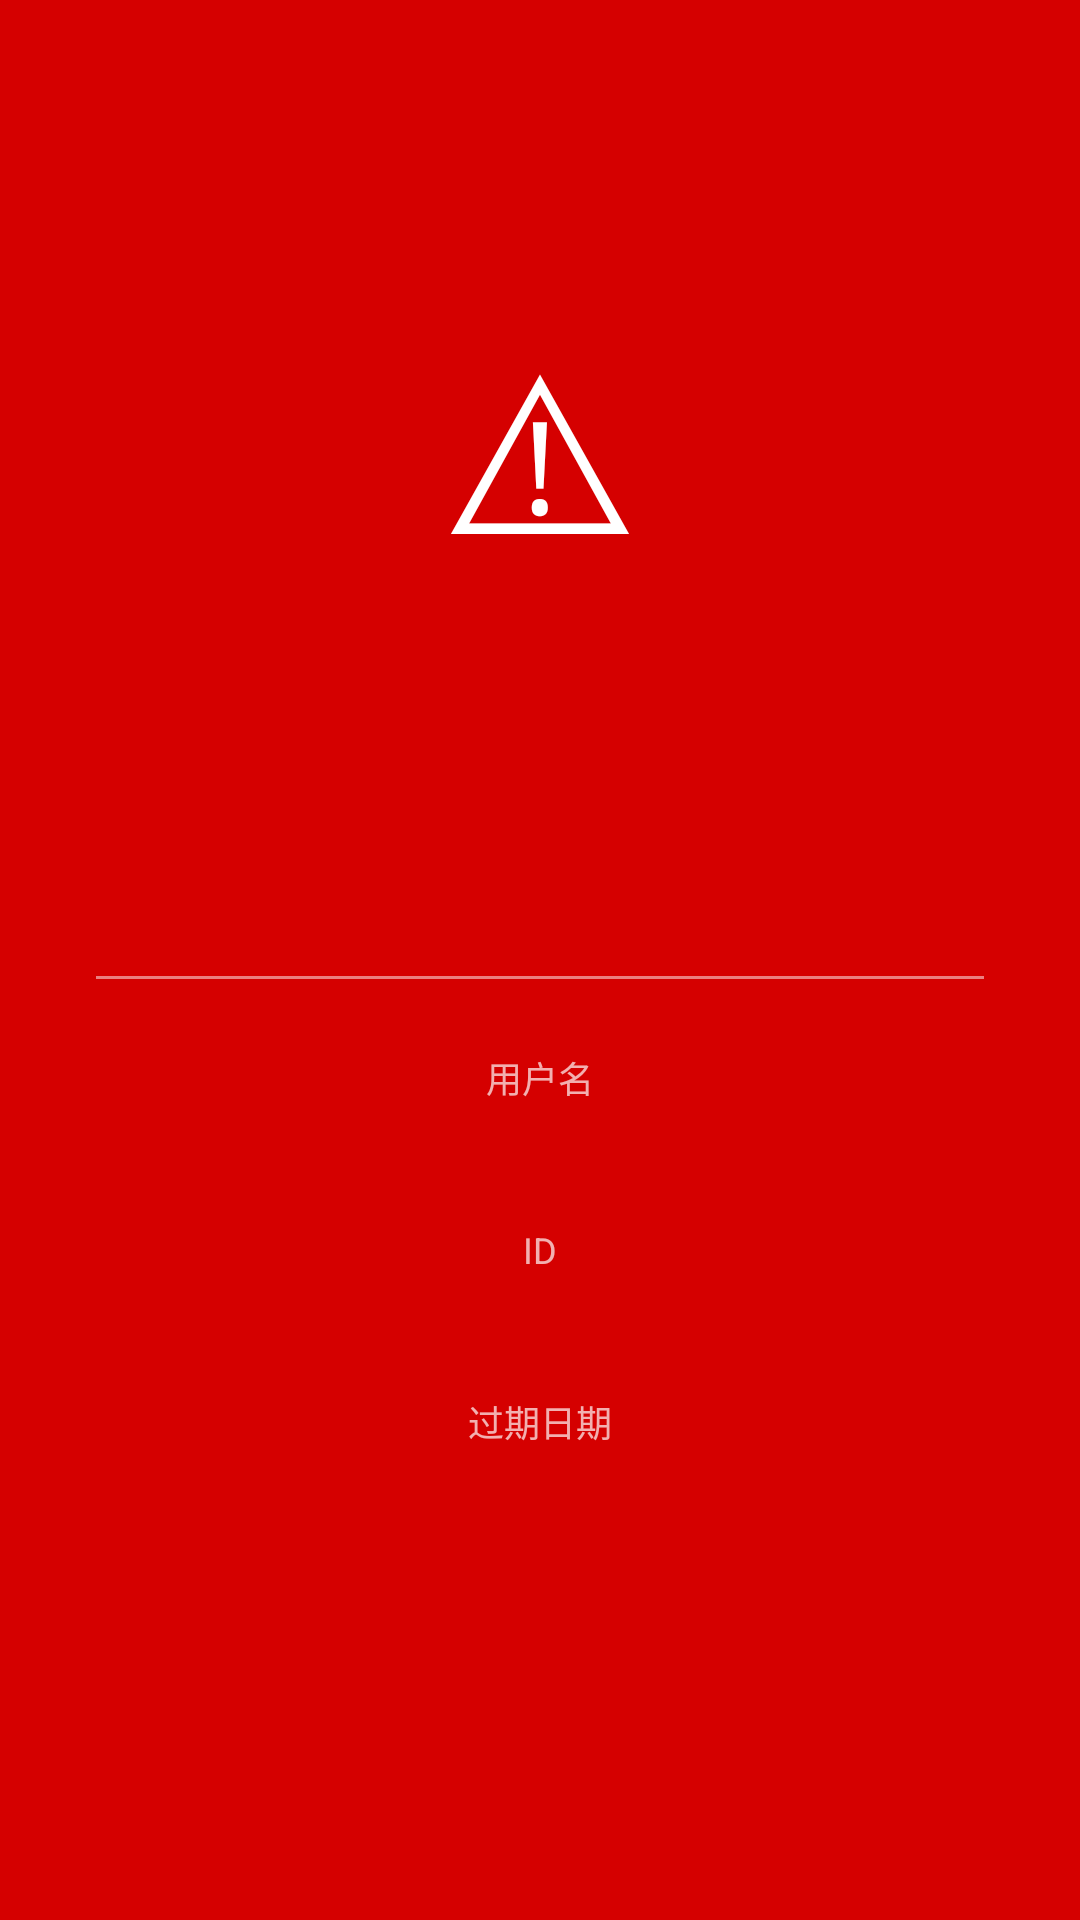

Android layout source for this screen:
<!-- AndroidManifest.xml: application theme Theme.FqDownloader -->
<!-- res/layout/layout_warning_red.xml -->
<?xml version="1.0" encoding="utf-8"?>
<LinearLayout xmlns:android="http://schemas.android.com/apk/res/android"
    android:layout_width="match_parent"
    android:layout_height="match_parent"
    android:gravity="center"
    android:orientation="vertical"
    android:padding="32dp"
    android:background="#D50000">

    <TextView
        android:id="@+id/tv_warning_icon"
        android:layout_width="wrap_content"
        android:layout_height="wrap_content"
        android:text="⚠"
        android:textSize="72sp"
        android:textColor="@android:color/white"
        android:layout_marginBottom="24dp" />

    <TextView
        android:id="@+id/tv_warning_title"
        android:layout_width="wrap_content"
        android:layout_height="wrap_content"
        android:textSize="24sp"
        android:textStyle="bold"
        android:textColor="@android:color/white"
        android:layout_marginBottom="16dp" />

    <TextView
        android:id="@+id/tv_warning_message"
        android:layout_width="wrap_content"
        android:layout_height="wrap_content"
        android:textSize="16sp"
        android:textColor="@android:color/white"
        android:textAlignment="center"
        android:gravity="center"
        android:layout_marginBottom="32dp" />

    <View
        android:layout_width="match_parent"
        android:layout_height="1dp"
        android:background="#80FFFFFF"
        android:layout_marginBottom="24dp" />

    <TextView
        android:id="@+id/tv_warning_user_label"
        android:layout_width="wrap_content"
        android:layout_height="wrap_content"
        android:text="用户名"
        android:textSize="12sp"
        android:textColor="#B0FFFFFF" />

    <TextView
        android:id="@+id/tv_warning_user"
        android:layout_width="wrap_content"
        android:layout_height="wrap_content"
        android:textSize="18sp"
        android:textStyle="bold"
        android:textColor="@android:color/white"
        android:layout_marginBottom="16dp" />

    <TextView
        android:id="@+id/tv_warning_id_label"
        android:layout_width="wrap_content"
        android:layout_height="wrap_content"
        android:text="ID"
        android:textSize="12sp"
        android:textColor="#B0FFFFFF" />

    <TextView
        android:id="@+id/tv_warning_id"
        android:layout_width="wrap_content"
        android:layout_height="wrap_content"
        android:textSize="18sp"
        android:textStyle="bold"
        android:textColor="@android:color/white"
        android:layout_marginBottom="16dp" />

    <TextView
        android:id="@+id/tv_warning_expiry_label"
        android:layout_width="wrap_content"
        android:layout_height="wrap_content"
        android:text="过期日期"
        android:textSize="12sp"
        android:textColor="#B0FFFFFF" />

    <TextView
        android:id="@+id/tv_warning_expiry"
        android:layout_width="wrap_content"
        android:layout_height="wrap_content"
        android:textSize="18sp"
        android:textColor="@android:color/white"
        android:layout_marginBottom="32dp" />

    <Button
        android:id="@+id/btn_warning_reactivate"
        android:layout_width="wrap_content"
        android:layout_height="wrap_content"
        android:text="重新激活"
        android:backgroundTint="@android:color/white"
        android:textColor="#D50000"
        android:textStyle="bold"
        android:visibility="gone" />

</LinearLayout>
<!-- resources referenced by this layout -->
<resources>
  <style name="Theme.FqDownloader" parent="Theme.MaterialComponents.DayNight.NoActionBar">
          <item name="colorPrimary">@color/tomato</item>
          <item name="colorPrimaryVariant">@color/tomato_dark</item>
          <item name="colorOnPrimary">@color/white</item>
          <item name="colorSecondary">@color/leaf</item>
          <item name="colorSecondaryVariant">@color/leaf_dark</item>
          <item name="colorOnSecondary">@color/black</item>
      </style>
  <color name="tomato">#B8432F</color>
  <color name="tomato_dark">#8D3022</color>
  <color name="white">#FFFFFFFF</color>
  <color name="leaf">#3F725C</color>
  <color name="leaf_dark">#2E5846</color>
  <color name="black">#FF000000</color>
</resources>
